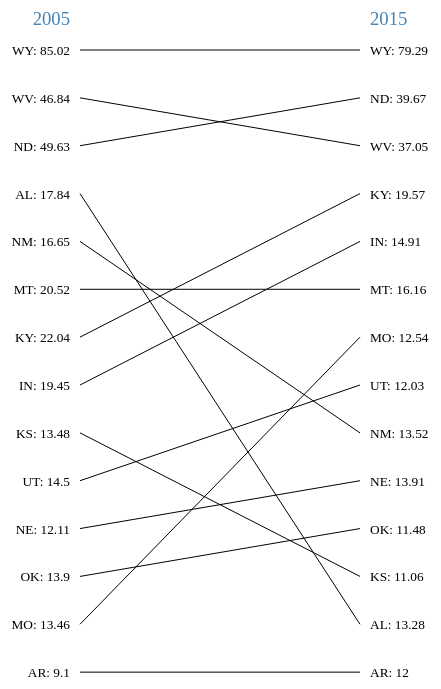
D3 v3 page, settled after 360 driven frames (6 s of simulated time); the page loaded 1 data file(s).


var width=800;
var height=700;
var data, datastore, res95, res15, pos, line;
var svg=d3.select("#chart").append("svg").attr("width",width).attr("height",height);

d3.csv("data.csv", function(data)
{
for (i=0;i<data.length;i++)
{
data[i].co2_05=+data[i].mtpc_05; 
data[i].co2_13=+data[i].mtpc_13;
data[i].idname=data[i].name.replace(/[\.,\s+]/g, ''); //to avoid spaces and dots in the class of the element for proper selection
}

svg
  .append("text")
  .attr("x", 200)
  .attr("y",20)
  .attr("text-anchor", "end")
  .attr("class","heading")
  .text("2005");
  
svg
  .append("text")
  .attr("x", 500)
  .attr("y",20)
  .attr("text-anchor", "start")
  .attr("class","heading")
  .text("2015");

datastore=data; //somehow the data-variable is undefined in the draw-function below, not sure why
pos=(height-30)/datastore.length; //fixed multiplier for the y-positions (might be easier done with d3.axis)

datastore.sort(function(a,b){return d3.descending(a.co2_05,b.co2_13);}) //make the left side
res95=svg.selectAll(".res95").data(datastore).enter().append("text");
res95
  .attr("x",200)
  .attr("y",function(d,i){d.pos95=45+i*pos; return 50+i*pos;})
  .attr("text-anchor","end")
  .text(function(d){return d.name+": "+d.co2_05;})
  .attr("class",function(d){return d.idname;})
  .on("mouseover",function(){d3.selectAll("text."+this.className.baseVal)
  .style("font-weight","bold")
  .style("fill","red"); 
  d3.selectAll("line."+this.className.baseVal).style("stroke","red");})
  .on("mouseout",function(){d3.selectAll("text."+this.className.baseVal)
  .style("font-weight","normal")
  .style("fill","black");
  d3.selectAll("line."+this.className.baseVal).style("stroke","black");}); //different selection for text and line, because changing the stroke-value would also affect the text

datastore.sort(function(a,b){return d3.descending(a.co2_05,b.co2_13);}) //make the right side
res15=svg.selectAll(".res15").data(datastore).enter().append("text");
res15
  .attr("x",500)
  .attr("y",function(d,i){d.pos15=45+i*pos; return 50+i*pos;})
  .attr("text-anchor","start")
  .text(function(d){return d.name+": "+d.co2_13;})
  .attr("class",function(d){return d.idname;})
  .on("mouseover",function(){d3.selectAll("text."+this.className.baseVal)
  .style("font-weight","bold")
  .style("fill","red"); 
  d3.selectAll("line."+this.className.baseVal).style("stroke","red");})
  .on("mouseout",function(){d3.selectAll("text."+this.className.baseVal)
  .style("font-weight","normal")
  .style("fill","black");
  d3.selectAll("line."+this.className.baseVal).style("stroke","black");});

line=svg.selectAll("line").data(datastore).enter().append("line");  //draw a line between left and right
line
  .attr("x1",210)
  .attr("x2",490)
  .attr("y1",function(d,i){return d.pos95;})
  .attr("y2",function(d){return d.pos15;})
  .attr("class",function(d){return d.idname;});
});


### data: data.csv
name, 2005 MMT, 2013 MMT, 2005 POP, 2013 POP, mtpc_05, mtpc_13, PC
WY, 43.3, 46.2, z509,294, 582,658, 85.02, 79.29, -6.737
ND, 31.6, 28.7, 636,677, 723,393, 49.63, 39.67, -20.06
WV, 85.1, 68.7, 1,816,856, 1,854,304, 46.84, 37.05, -20.9
KY, 92, 86, 4,173,405, 4,395,295, 22.04, 19.57, -11.24
MT, 19.2, 16.4, 935,670, 1,015,165, 20.52, 16.16, -21.27
IN, 122, 98, 6,271,973, 6,570,902, 19.45, 14.91, -23.33
NE, 21.3, 26, 1,758,787, 1,868,516, 12.11, 13.91, 14.9
NM, 32.1, 28.2, 1,928,384, 2,085,287, 16.65, 13.52, -18.76
AL, 81.3, 64.2, 4,557,808, 4,833,722, 17.84, 13.28, -25.54
MO, 78.1, 75.8, 5,800,310, 6,044,171, 13.46, 12.54, -6.861
UT, 35.8, 34.9, 2,469,585, 2,900,872, 14.5, 12.03, -17.01
AR, 25.3, 35.5, 2,779,154, 2,959,373, 9.1, 12, 31.77
OK, 49.3, 44.2, 3,547,884, 3,850,568, 13.9, 11.48, -17.39
KS, 37, 32, 2,744,687, 2,893,957, 13.48, 11.06, -17.97